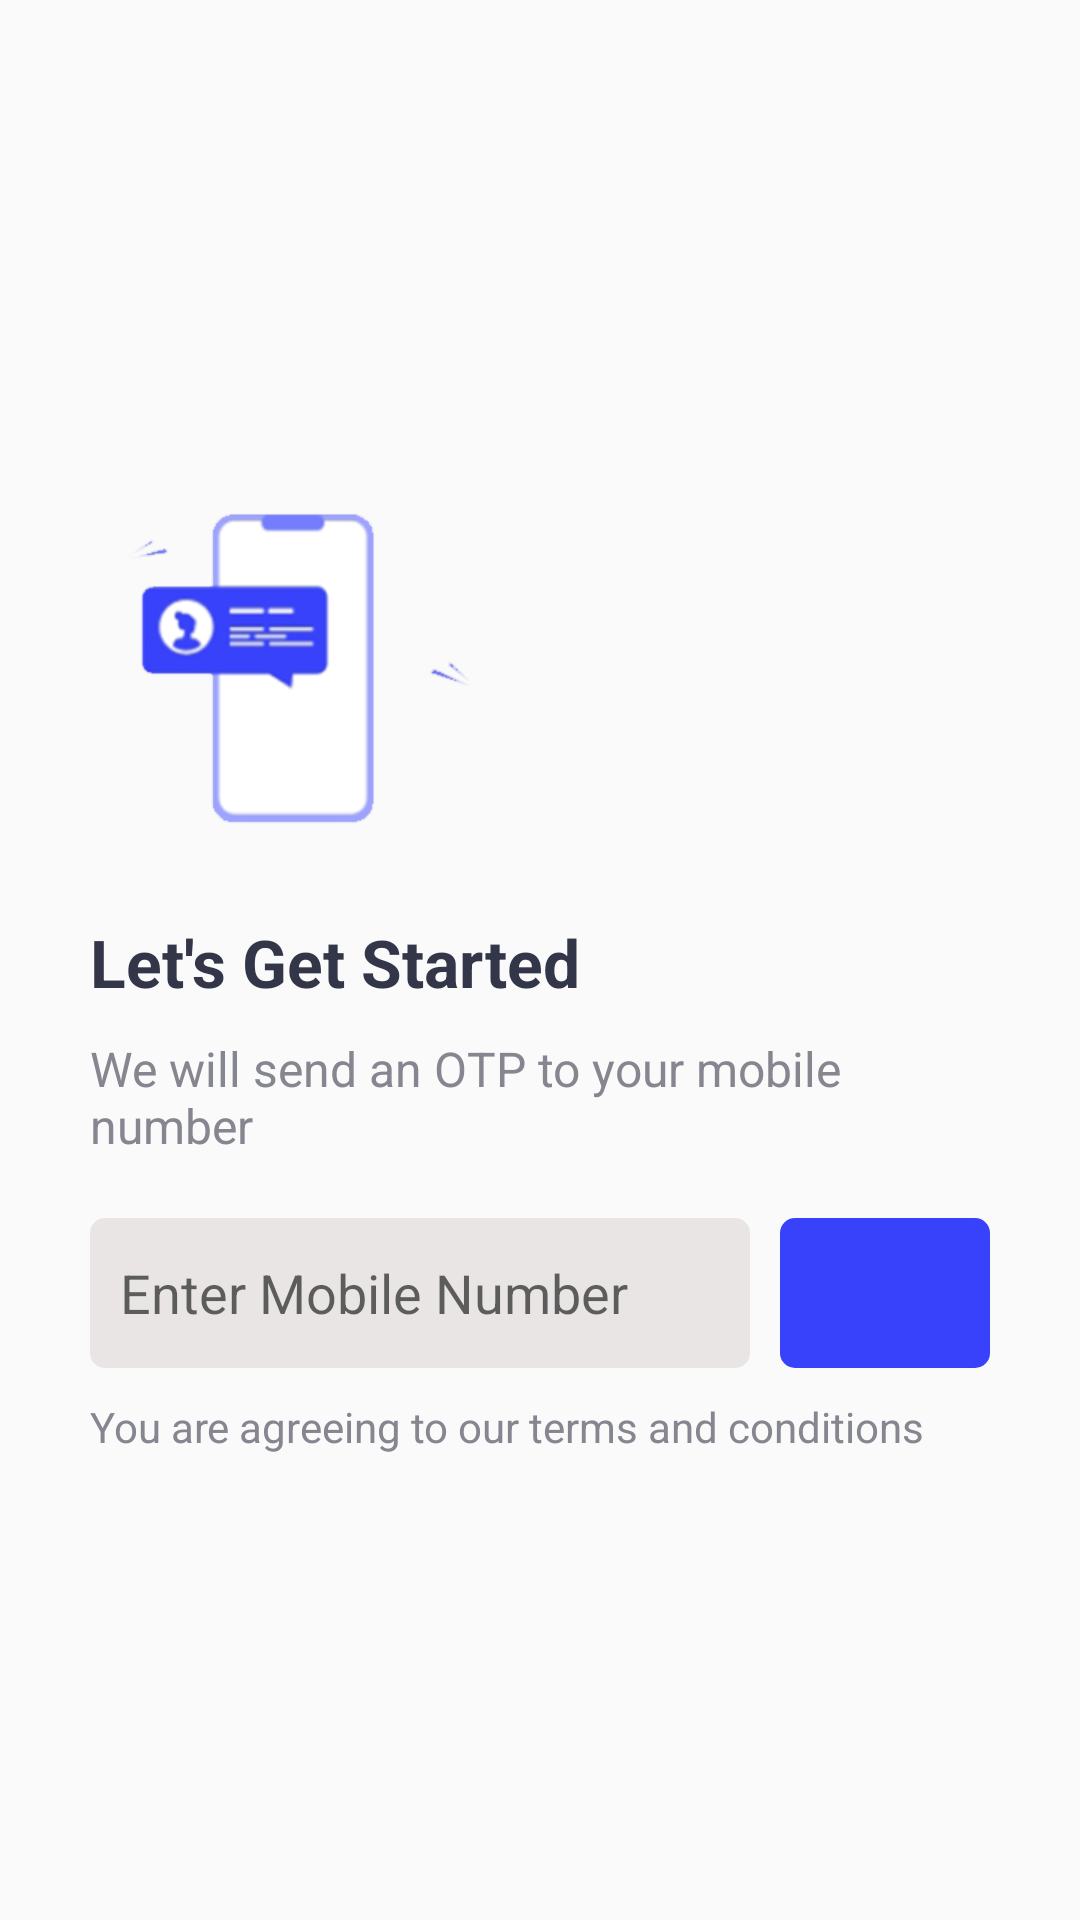

Here is an Android app screen rendered from its layout file. Give the layout XML and the strings, colors and styles it references.
<!-- AndroidManifest.xml: activity theme LoginAppTheme -->
<!-- res/layout/activity_login.xml -->
<?xml version="1.0" encoding="utf-8"?>
<layout xmlns:android="http://schemas.android.com/apk/res/android"
    xmlns:app="http://schemas.android.com/apk/res-auto">

    <data>
        <import type="android.view.View" />

        <variable
            name="LoginViewModel"
            type="com.waterfly.user.ui.login.LoginViewModel" />
    </data>


    <RelativeLayout
        android:layout_width="match_parent"
        android:layout_height="match_parent">

        <LinearLayout
            android:layout_width="match_parent"
            android:layout_height="wrap_content"
            android:layout_centerInParent="true"
            android:layout_marginLeft="30dp"
            android:layout_marginRight="30dp"
            android:orientation="vertical">

            <ImageView
                android:layout_width="wrap_content"
                android:layout_height="wrap_content"
                android:src="@drawable/mobile_screen_logo" />

            <TextView
                android:layout_width="match_parent"
                android:layout_height="wrap_content"
                android:layout_gravity="center"
                android:layout_marginTop="20dp"
                android:text="@string/lets_get_started"
                android:textColor="#333649"
                android:textSize="@dimen/headerTextSize"
                android:textStyle="bold" />

            <TextView
                android:layout_width="match_parent"
                android:layout_height="wrap_content"
                android:layout_gravity="center"
                android:layout_marginTop="10dp"
                android:text="We will send an OTP to your mobile number"
                android:textColor="#85868f"
                android:textSize="16dp" />

            <LinearLayout
                android:layout_width="match_parent"
                android:layout_height="50dp"
                android:layout_gravity="center"
                android:layout_marginTop="20dp"
                android:orientation="horizontal">

                <EditText
                    android:id="@+id/txtMobileNumber"
                    android:layout_width="wrap_content"
                    android:layout_height="match_parent"
                    android:layout_marginRight="10dp"
                    android:layout_weight="1"
                    android:background="@drawable/edit_shape_bk"
                    android:hint="Enter Mobile Number"
                    android:inputType="number"
                    android:maxEms="10"
                    android:maxLength="10"
                    android:padding="10dp"
                    android:textColor="#000" />

                <RelativeLayout
                    android:id="@+id/btnLogin"
                    android:layout_width="70dp"
                    android:layout_height="match_parent"
                    android:background="@drawable/login_shape_bk"
                    android:clickable="true"
                    android:onClick="@{(v) -> LoginViewModel.onClick()}">

                    <ImageView
                        android:layout_width="wrap_content"
                        android:layout_height="wrap_content"
                        android:layout_centerInParent="true"
                        android:src="@drawable/ic_forward"
                        android:visibility="@{LoginViewModel.isLoading ? View.GONE : View.VISIBLE}" />

                    <androidx.core.widget.ContentLoadingProgressBar
                        android:id="@+id/address_looking_up"
                        style="?android:attr/progressBarStyleLarge"
                        android:layout_width="30dp"
                        android:layout_height="30dp"
                        android:layout_centerInParent="true"
                        android:indeterminateTint="@color/whiteCardColor"
                        android:visibility="@{LoginViewModel.isLoading ? View.VISIBLE : View.GONE}" />

                </RelativeLayout>
            </LinearLayout>

            <TextView
                android:id="@+id/txtErrorMassage"
                android:layout_width="wrap_content"
                android:layout_height="wrap_content"
                android:layout_gravity="left"
                android:text=""
                android:visibility="gone"
                android:textColor="@color/redColor"
                android:textSize="10dp" />

            <LinearLayout
                android:layout_width="wrap_content"
                android:layout_height="wrap_content"
                android:layout_marginTop="10dp"
                android:gravity="center"
                android:orientation="horizontal">

                <CheckBox
                    android:id="@+id/termsCheckBox"
                    android:layout_width="wrap_content"
                    android:layout_height="wrap_content"
                    android:buttonTint="@color/colorPrimary"
                    android:visibility="gone" />

                <LinearLayout
                    android:layout_width="wrap_content"
                    android:layout_height="wrap_content"
                    android:orientation="vertical">

                    <TextView
                        style="@style/parent"
                        android:text="You are agreeing to our terms and conditions"
                        android:textAlignment="textStart"
                        android:textColor="#85868f"
                        android:textStyle="normal" />

                    <TextView
                        style="@style/parent"
                        android:text="Terms and Privacy Policy"
                        android:textAlignment="textStart"
                        android:textColor="#3842fb"
                        android:textStyle="normal"
                        android:visibility="gone" />
                </LinearLayout>

            </LinearLayout>

            <EditText
                android:id="@+id/txtPassword"
                android:layout_width="wrap_content"
                android:layout_height="wrap_content"
                android:hint="@string/login_password_hint"
                android:inputType="textPassword"
                android:maxLines="1"
                android:visibility="gone" />

        </LinearLayout>

    </RelativeLayout>

</layout>
<!-- resources referenced by this layout -->
<resources>
  <color name="colorPrimary">#3842fb</color>
  <color name="redColor">#FF0000</color>
  <color name="whiteCardColor">#fff</color>
  <dimen name="headerTextSize">22sp</dimen>
  <!-- drawable edit_shape_bk (drawable) -->
  <?xml version="1.0" encoding="utf-8"?>
  <shape xmlns:android="http://schemas.android.com/apk/res/android" android:shape="rectangle" >
      <corners
          android:radius="5dp"
          />
      <solid
          android:color="#e9e5e5"/>
  
  
  
  
  
  
  
  
  </shape>
  <!-- drawable login_shape_bk (drawable) -->
  <?xml version="1.0" encoding="utf-8"?>
  <shape xmlns:android="http://schemas.android.com/apk/res/android" android:shape="rectangle" >
      <corners
          android:radius="5dp"
          />
      <solid
          android:color="@color/colorPrimary"/>
  
  
  
  
  
  
  </shape>
  <!-- drawable mobile_screen_logo: png bitmap (drawable-xhdpi, 15053 bytes) -->
  <string name="lets_get_started">Let\'s Get Started</string>
  <string name="login_password_hint">Password</string>
  <style name="parent">
          <item name="android:layout_width">match_parent</item>
          <item name="android:layout_height">wrap_content</item>
      </style>
  <style name="LoginAppTheme" parent="Theme.AppCompat.Light.DarkActionBar">
          
          <item name="colorPrimary">@color/colorPrimary</item>
          <item name="colorPrimaryDark">@color/colorPrimaryDark</item>
          <item name="colorAccent">@color/colorAccent</item>
          <item name="android:windowFullscreen">true</item>
          <item name="windowNoTitle">true</item>
          <item name="windowActionBar">true</item>
      </style>
  <color name="colorPrimaryDark">#0947E8</color>
  <color name="colorAccent">#00A5FF</color>
</resources>
